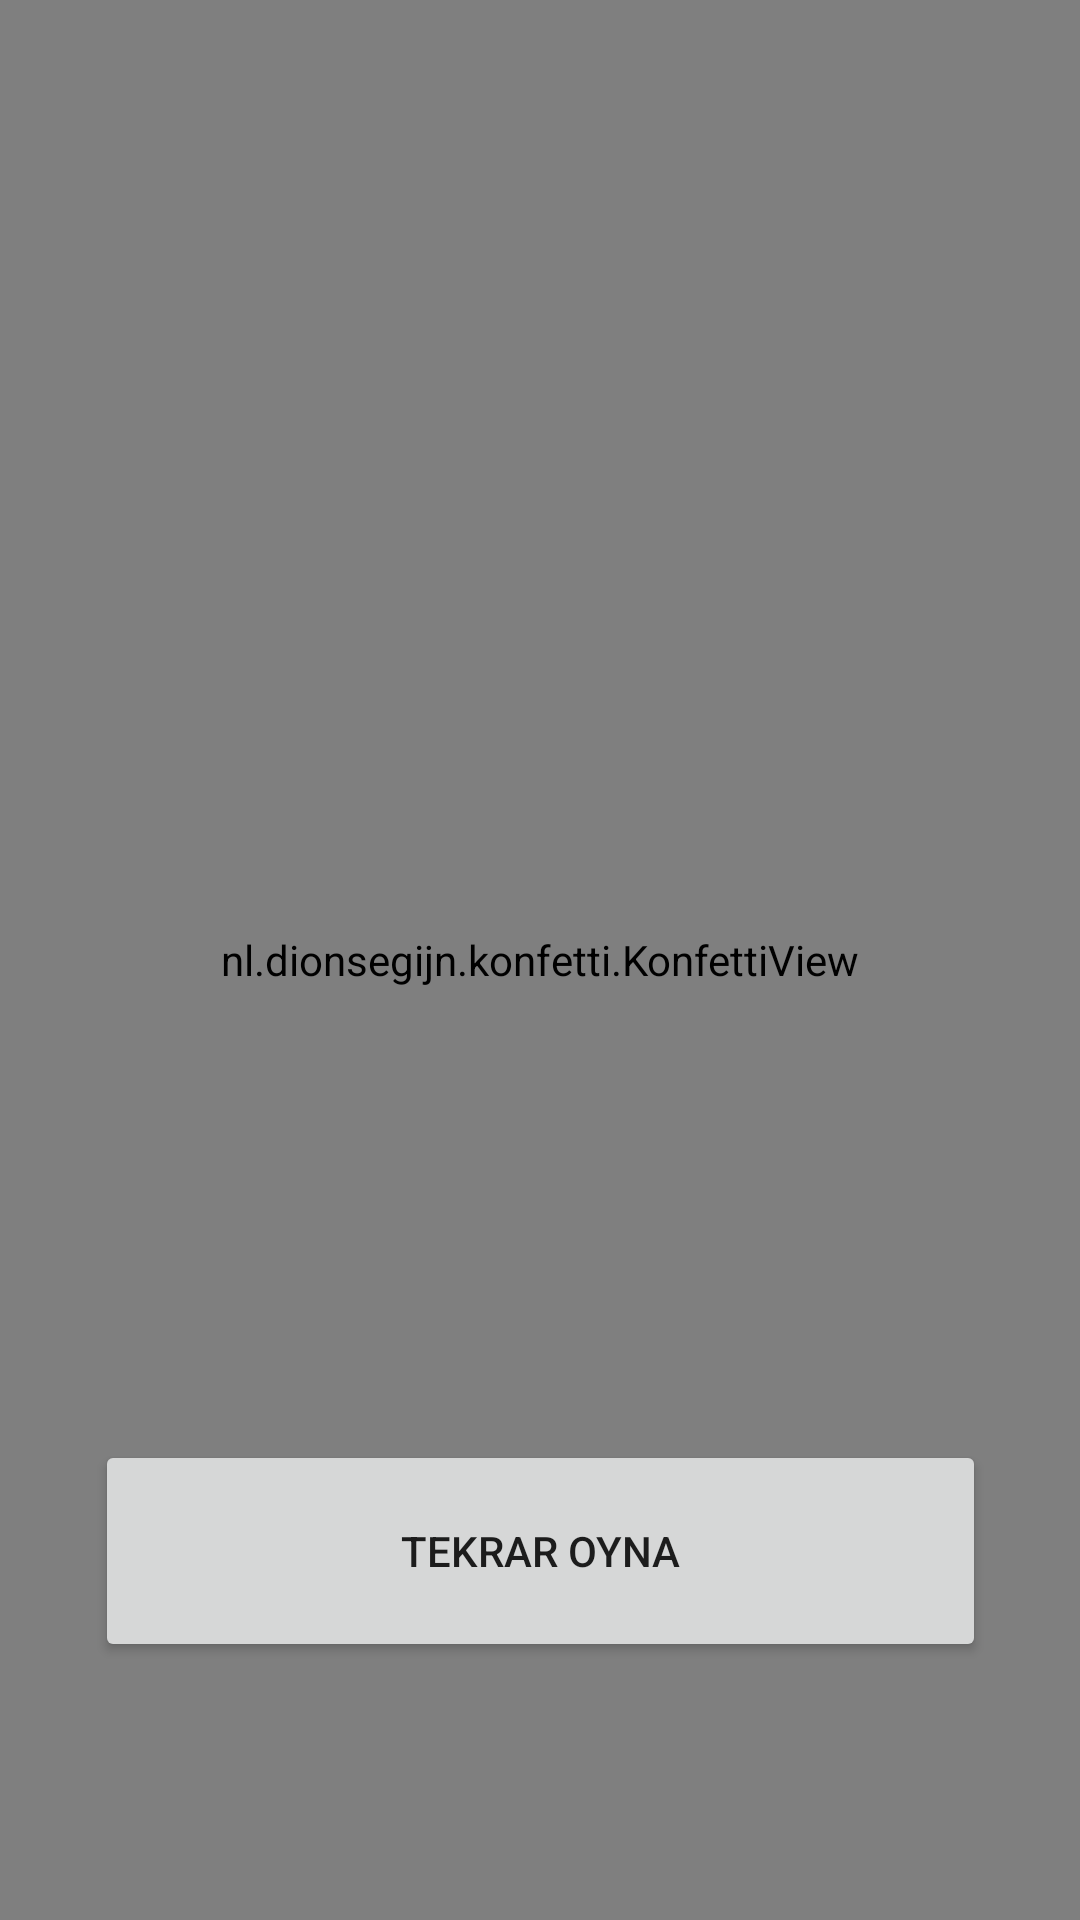

Here is an Android app screen rendered from its layout file. Give the layout XML and the strings, colors and styles it references.
<!-- AndroidManifest.xml: application theme AppTheme -->
<!-- res/layout/activity_oyun_sonuc.xml -->
<?xml version="1.0" encoding="utf-8"?>
<androidx.constraintlayout.widget.ConstraintLayout xmlns:android="http://schemas.android.com/apk/res/android"
    xmlns:app="http://schemas.android.com/apk/res-auto"
    xmlns:tools="http://schemas.android.com/tools"
    android:layout_width="match_parent"
    android:layout_height="match_parent"
    tools:context="com.batuhanb.sayitahmin.OyunSonucActivity">

    <nl.dionsegijn.konfetti.KonfettiView
        android:id="@+id/viewKonfetti"
        android:layout_width="match_parent"
        android:layout_height="match_parent" />

    <Button
        android:id="@+id/buttonTekrarOyna"
        android:layout_width="297dp"
        android:layout_height="74dp"
        android:layout_marginTop="122dp"
        android:text="Tekrar Oyna"
        app:layout_constraintEnd_toEndOf="parent"
        app:layout_constraintHorizontal_bias="0.5"
        app:layout_constraintStart_toStartOf="parent"
        app:layout_constraintTop_toBottomOf="@+id/textViewSonuc" />

    <ImageView
        android:id="@+id/imageViewSonuc"
        android:layout_width="176dp"
        android:layout_height="153dp"
        android:layout_marginTop="35dp"
        app:layout_constraintEnd_toEndOf="parent"
        app:layout_constraintHorizontal_bias="0.5"
        app:layout_constraintStart_toStartOf="parent"
        app:layout_constraintTop_toTopOf="parent"
        app:srcCompat="@drawable/ic_launcher_foreground" />

    <TextView
        android:id="@+id/textViewSonuc"
        android:layout_width="298dp"
        android:layout_height="66dp"
        android:layout_marginTop="104dp"
        app:layout_constraintEnd_toEndOf="parent"
        app:layout_constraintHorizontal_bias="0.5"
        app:layout_constraintStart_toStartOf="parent"
        app:layout_constraintTop_toBottomOf="@+id/imageViewSonuc" />
</androidx.constraintlayout.widget.ConstraintLayout>
<!-- resources referenced by this layout -->
<resources>
  <style name="AppTheme" parent="Theme.AppCompat.Light.DarkActionBar">
          
          <item name="colorPrimary">@color/colorPrimary</item>
          <item name="colorPrimaryDark">@color/colorPrimaryDark</item>
          <item name="colorAccent">@color/colorAccent</item>
      </style>
  <color name="colorPrimary">#6200EE</color>
  <color name="colorPrimaryDark">#3700B3</color>
  <color name="colorAccent">#03DAC5</color>
</resources>
